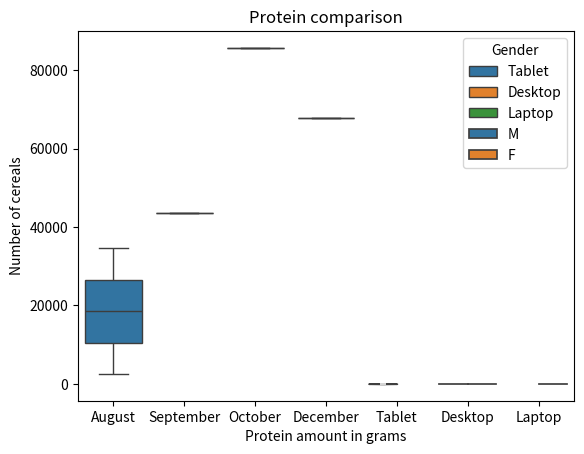

The script that saved this image:
import seaborn as sns
import pandas as pd
import numpy as np
import matplotlib.pyplot as plt

protein = [4, 3, 4, 4, 2, 2, 2, 3, 2, 3, 1, 6, 1, 3, 1, 2, 2, 1, 1, 3, 3, 2, 2, 2, 2, 1, 3, 3, 3, 1, 2, 1, 3, 3, 3, 1, 3,
           1, 2, 3, 2, 4, 2, 4, 4, 4, 3, 2, 2, 3, 3, 3, 3, 3, 1, 2, 4, 5, 3, 3, 2, 1, 2, 2, 3, 3, 2, 6, 2, 2, 3, 3, 2, 1, 3, 3, 2]
print("protein\n", protein)

'''Given a list consisting of data about the amount of protein in different cereals i.e. list[i] represents the amount of protein in ith cereal.

Interpret the number of cereals for different amounts of protein available in any cereal using a bar graph.

The label of the x-axis should be "Protein amount in grams".
The label of the y-axis should be "Number of cereals".
The title should be "Protein comparison".
The color of the bars should be green 'g'.
Note: The output is verified by using the attributes of the created plot like labels and all the requirements that are mentioned above.
No need to show() the plot. Here the backend will automatically print the heights of the first and last bars of the created bar plot and the string representing your solution's status.'''

x, y = np.unique(protein, return_counts=True)
print("x\n", x)
print("Y\n", y)


fig = plt.figure()

# Create the bar plot
plt.bar(x, y, color='g')

# Add the xlabel
plt.xlabel('Protein amount in grams')

# Add the ylabel
plt.ylabel('Number of cereals')

# Add the title
plt.title('Protein comparison')

plt.show()


#########################

'''Given a dataframe consisting of the data on sales of specific 'Product Type' with 'Month' and 'Selling Price' columns.

Write a program using boxplot() to visualize the selling price distribution for the products in different months where the plots should be colored according to their 'Product Type'.

The plot should have the following attributes:

x-axis labelled "Month"
y-axis labelled "Selling Price"
Input Format:

3 lists which are then combined to form a Dataframe.'''


typ = ['Tablet', 'Desktop', 'Desktop', 'Tablet', 'Laptop']
mnth = ['August', 'September', 'October', 'August', 'December']
prc = [2434, 43543, 85654, 34543, 67768]
df = pd.DataFrame({'Product Type': typ, 'Month': mnth, 'Selling Price': prc})
print(df.head())

# Plot the boxplot in bp
bp = sns.boxplot(data=df, x='Month', y='Selling Price', hue="Product Type")
plt.show()


#############

''' Given a dataframe, create a lineplot using seaborn to visualize the "Profit" against "Selling Price".

The lineplot must meet the following requirements:

1. The x-axis label should be "Selling Price"
2. The y-axis label should be "Profit"
3. The color of the lineplot should be "red" '''

a = [1, 2, 3, 4, 5, 6, 7, 8, 9, 10, 11, 12, 13, 14, 15, 16, 17, 18, 19, 20]
b = [479.99, 1249.99, 649.99, 399.99, 699.99, 1249.99, 1349.99, 999.99, 649.99, 479.99,
     1349.99, 1249.99, 649.99, 649.99, 999.99, 399.99, 699.99, 999.99, 399.99, 649.99]
c = [143.39, 230.89, 118.64, 72.09, 98.09, 230.89, 180.34, 146.69, 122.34, 143.39,
     180.34, 230.89, 122.34, 118.64, 146.69, 72.09, 98.09, 146.69, 72.09, 122.34]

df = pd.DataFrame({'Sale ID': a, 'Selling Price': b, 'Profit': c})

# Create the lineplot in lp
lp = sns.lineplot(color='red', x=df['Selling Price'], y=df['Profit'])
plt.show()


############
'''Given a dataframe consisting of the sales data of different product types.

Write a program to plot a violin plot where the distribution of sales of specific products can be visualized according to the ages of customers.

Also, visualize the distribution of males and females in different colors with the distribution of males ages on the left side and females on the right of an axis for each product.

x-axis: Product Type
y-axis: Age
hue: Gender
Note: The output will be verified with the attribute labels and legend of the created plot. '''

typ = ['Tablet', 'Desktop', 'Desktop', 'Tablet', 'Laptop']
g = ['M', 'F', 'M', 'M', 'F']
age = [23, 34, 12, 55, 35]
df = pd.DataFrame({'Product Type': typ, 'Gender': g, 'Age': age})
print(df.head())

sns.violinplot(x='Product Type', y='Age', data=df, hue="Gender")
plt.show()


########################
'''Given a dataframe consisting of sales data, with columns "Sale ID", "Source" and "Profit", find out which advertisement source is responsible for how much of the sales. Create a Bar plot to find relation between Advertisement Source and Profit.

x-axis should be "Source"
y-axis should be "Profit"
The output will be verified with the above attributes.'''

# syntax:
# sns.barplot(x='Source', y='Profit', estimator=np.sum, data=df)
##############################
